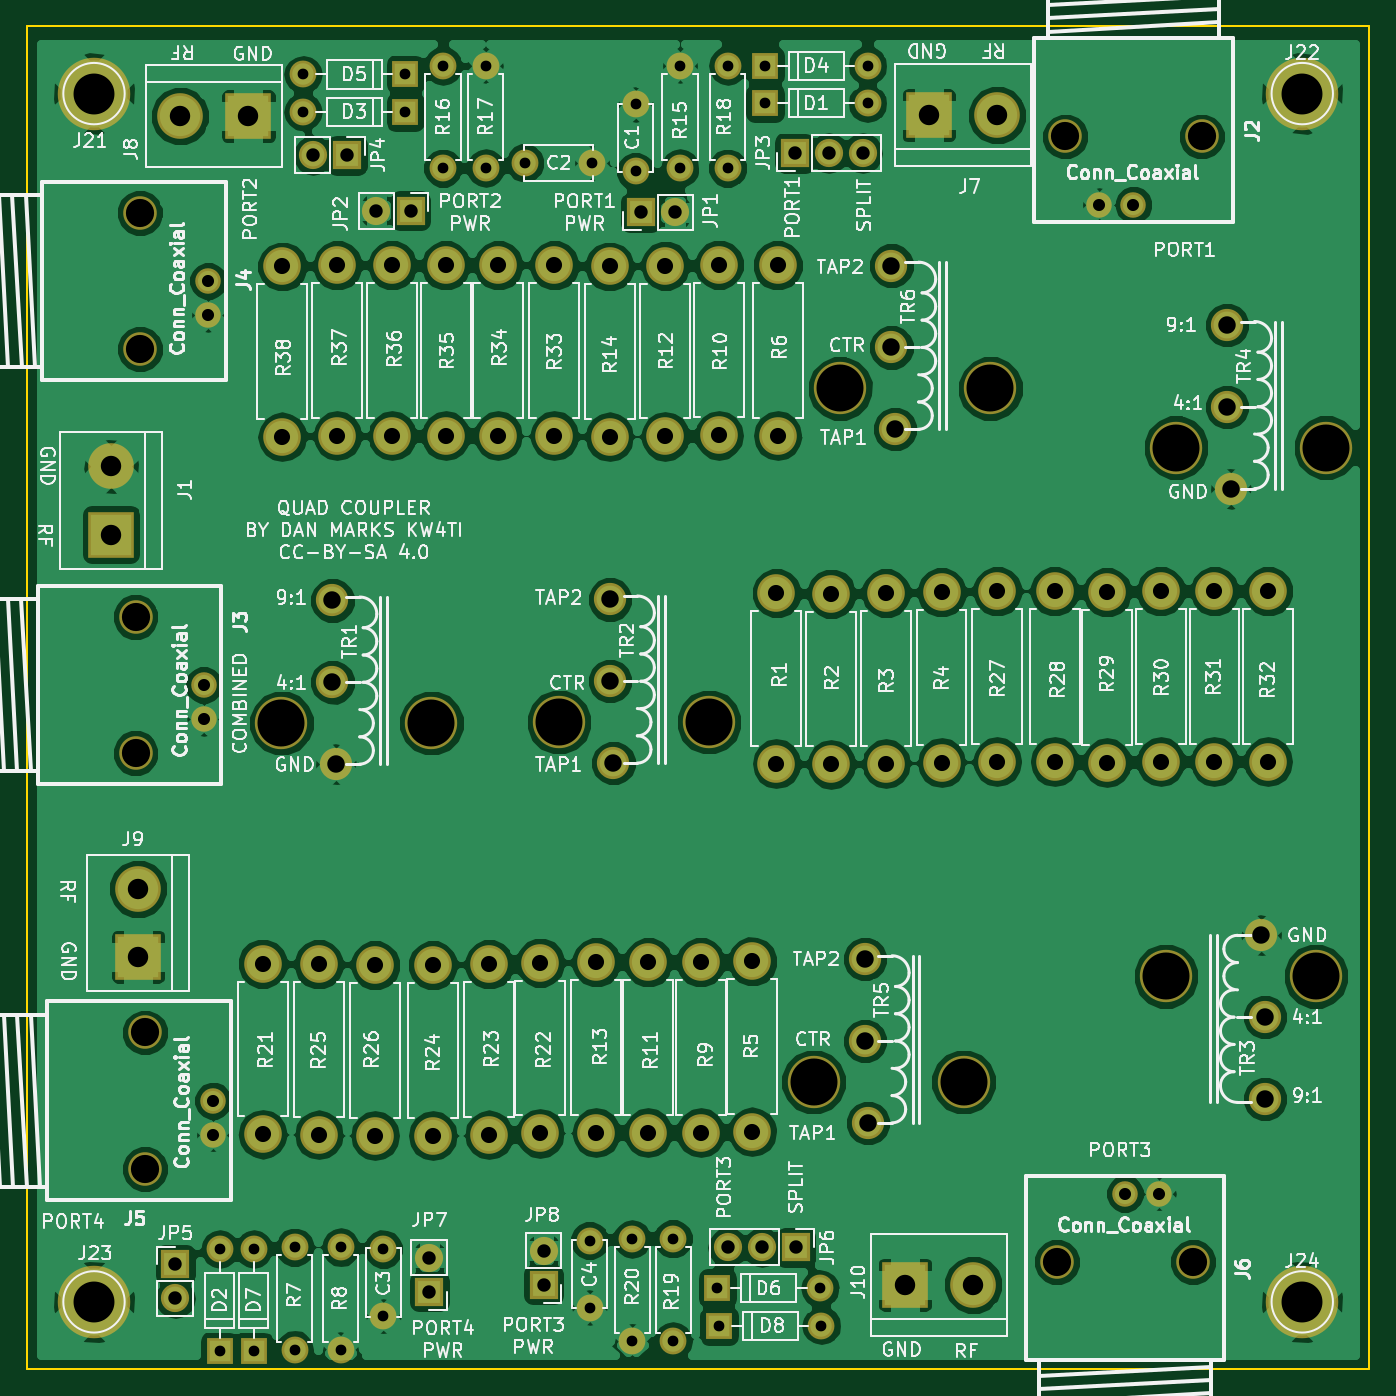
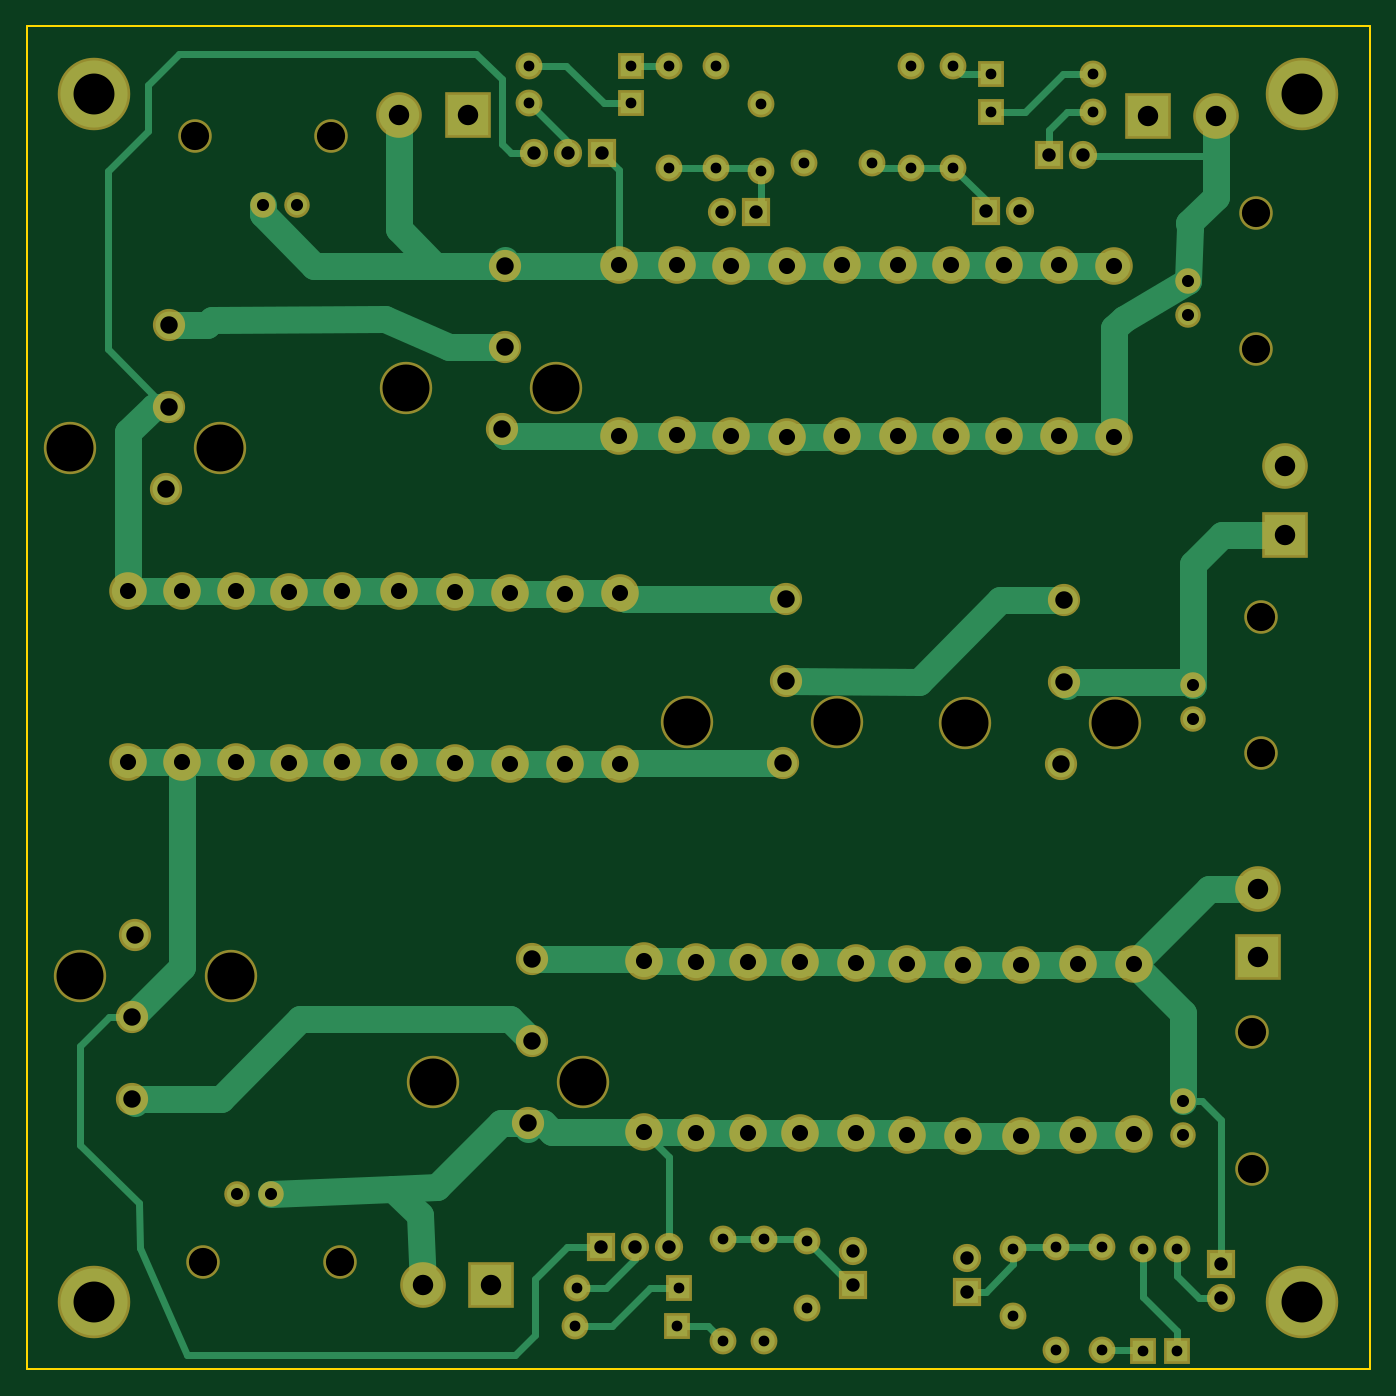
Circuit board: 9 layer files. Board 100.0 x 100.0 mm.
- bottom_copper: QuadCoupler-B.Cu.gbr (17422 bytes)
- bottom_mask: QuadCoupler-B.Mask.gbr (5792 bytes)
- bottom_silk: QuadCoupler-B.SilkS.gbr (265 bytes)
- outline: QuadCoupler-Edge.Cuts.gbr (489 bytes)
- top_copper: QuadCoupler-F.Cu.gbr (173408 bytes)
- top_mask: QuadCoupler-F.Mask.gbr (5792 bytes)
- top_silk: QuadCoupler-F.SilkS.gbr (157065 bytes)
- drill: QuadCoupler-NPTH.drl (528 bytes)
- drill: QuadCoupler.drl (2822 bytes)

=== bottom_copper: QuadCoupler-B.Cu.gbr (17422 bytes, source omitted) ===
=== bottom_mask: QuadCoupler-B.Mask.gbr (5792 bytes, source omitted) ===
=== bottom_silk: QuadCoupler-B.SilkS.gbr ===
G04 #@! TF.FileFunction,Legend,Bot*
%FSLAX46Y46*%
G04 Gerber Fmt 4.6, Leading zero omitted, Abs format (unit mm)*
G04 Created by KiCad (PCBNEW 4.0.7) date 02/24/19 00:24:15*
%MOMM*%
%LPD*%
G01*
G04 APERTURE LIST*
%ADD10C,0.100000*%
G04 APERTURE END LIST*
D10*
M02*

=== outline: QuadCoupler-Edge.Cuts.gbr ===
G04 #@! TF.FileFunction,Profile,NP*
%FSLAX46Y46*%
G04 Gerber Fmt 4.6, Leading zero omitted, Abs format (unit mm)*
G04 Created by KiCad (PCBNEW 4.0.7) date 02/24/19 00:24:15*
%MOMM*%
%LPD*%
G01*
G04 APERTURE LIST*
%ADD10C,0.100000*%
%ADD11C,0.150000*%
G04 APERTURE END LIST*
D10*
D11*
X40000000Y-140000000D02*
X40000000Y-40000000D01*
X140000000Y-140000000D02*
X40000000Y-140000000D01*
X140000000Y-40000000D02*
X140000000Y-140000000D01*
X40000000Y-40000000D02*
X140000000Y-40000000D01*
M02*

=== top_copper: QuadCoupler-F.Cu.gbr (173408 bytes, source omitted) ===
=== top_mask: QuadCoupler-F.Mask.gbr ===
G04 #@! TF.FileFunction,Soldermask,Top*
%FSLAX46Y46*%
G04 Gerber Fmt 4.6, Leading zero omitted, Abs format (unit mm)*
G04 Created by KiCad (PCBNEW 4.0.7) date 02/24/19 00:24:15*
%MOMM*%
%LPD*%
G01*
G04 APERTURE LIST*
%ADD10C,0.100000*%
%ADD11R,3.400000X3.400000*%
%ADD12C,3.400000*%
%ADD13C,1.900000*%
%ADD14C,2.500000*%
%ADD15C,5.400000*%
%ADD16C,2.000000*%
%ADD17O,2.000000X2.000000*%
%ADD18R,2.000000X2.000000*%
%ADD19C,2.400000*%
%ADD20C,3.900000*%
%ADD21R,2.100000X2.100000*%
%ADD22O,2.100000X2.100000*%
%ADD23C,2.800000*%
%ADD24O,2.800000X2.800000*%
G04 APERTURE END LIST*
D10*
D11*
X46278800Y-77851000D03*
D12*
X46278800Y-72771000D03*
D13*
X53172400Y-89052400D03*
X53172400Y-91592400D03*
D14*
X48092400Y-94132400D03*
X48092400Y-83972400D03*
D15*
X45000000Y-45000000D03*
X135000000Y-45000000D03*
X45000000Y-135000000D03*
X135000000Y-135000000D03*
D16*
X66548000Y-131064000D03*
X66548000Y-136064000D03*
X81915000Y-130429000D03*
X81915000Y-135429000D03*
X59944000Y-130937000D03*
D17*
X59944000Y-138557000D03*
D16*
X63373000Y-138557000D03*
D17*
X63373000Y-130937000D03*
D18*
X54356000Y-138684000D03*
D17*
X54356000Y-131064000D03*
D19*
X104648000Y-70002400D03*
X104394000Y-63906400D03*
X104394000Y-57810400D03*
D20*
X100584000Y-66954400D03*
X111760000Y-66954400D03*
D19*
X102666800Y-121666000D03*
X102412800Y-115570000D03*
X102412800Y-109474000D03*
D20*
X98602800Y-118618000D03*
X109778800Y-118618000D03*
D19*
X129667000Y-74422000D03*
X129413000Y-68326000D03*
X129413000Y-62230000D03*
D20*
X125603000Y-71374000D03*
X136779000Y-71374000D03*
D19*
X131953000Y-107696000D03*
X132207000Y-113792000D03*
X132207000Y-119888000D03*
D20*
X136017000Y-110744000D03*
X124841000Y-110744000D03*
D19*
X83693000Y-94869000D03*
X83439000Y-88773000D03*
X83439000Y-82677000D03*
D20*
X79629000Y-91821000D03*
X90805000Y-91821000D03*
D19*
X63017400Y-94945200D03*
X62763400Y-88849200D03*
X62763400Y-82753200D03*
D20*
X58953400Y-91897200D03*
X70129400Y-91897200D03*
D13*
X122428000Y-53274000D03*
X119888000Y-53274000D03*
D14*
X117348000Y-48194000D03*
X127508000Y-48194000D03*
D13*
X53502600Y-58953400D03*
X53502600Y-61493400D03*
D14*
X48422600Y-64033400D03*
X48422600Y-53873400D03*
D13*
X53870900Y-120015000D03*
X53870900Y-122555000D03*
D14*
X48790900Y-125095000D03*
X48790900Y-114935000D03*
D13*
X121793000Y-126939000D03*
X124333000Y-126939000D03*
D14*
X126873000Y-132019000D03*
X116713000Y-132019000D03*
D11*
X107188000Y-46609000D03*
D12*
X112268000Y-46609000D03*
D11*
X56494680Y-46675040D03*
D12*
X51414680Y-46675040D03*
D11*
X48280320Y-109301280D03*
D12*
X48280320Y-104221280D03*
D11*
X105410000Y-133731000D03*
D12*
X110490000Y-133731000D03*
D16*
X85344000Y-50800000D03*
X85344000Y-45800000D03*
X77089000Y-50165000D03*
X82089000Y-50165000D03*
D21*
X85725000Y-53848000D03*
D22*
X88265000Y-53848000D03*
D21*
X68580000Y-53721000D03*
D22*
X66040000Y-53721000D03*
D16*
X88646000Y-42926000D03*
D17*
X88646000Y-50546000D03*
D16*
X70993000Y-50546000D03*
D17*
X70993000Y-42926000D03*
D16*
X74168000Y-42926000D03*
D17*
X74168000Y-50546000D03*
D16*
X92202000Y-50546000D03*
D17*
X92202000Y-42926000D03*
D18*
X94996000Y-45720000D03*
D17*
X102616000Y-45720000D03*
D18*
X68199000Y-46355000D03*
D17*
X60579000Y-46355000D03*
D18*
X94996000Y-42926000D03*
D17*
X102616000Y-42926000D03*
D18*
X68199000Y-43561000D03*
D17*
X60579000Y-43561000D03*
D18*
X91440000Y-133985000D03*
D17*
X99060000Y-133985000D03*
D18*
X56896000Y-138684000D03*
D17*
X56896000Y-131064000D03*
D18*
X91567000Y-136779000D03*
D17*
X99187000Y-136779000D03*
D21*
X51054000Y-132207000D03*
D22*
X51054000Y-134747000D03*
D21*
X69977000Y-134239000D03*
D22*
X69977000Y-131699000D03*
D21*
X78486000Y-133731000D03*
D22*
X78486000Y-131191000D03*
D16*
X88138000Y-130302000D03*
D17*
X88138000Y-137922000D03*
D16*
X85090000Y-137922000D03*
D17*
X85090000Y-130302000D03*
D21*
X97282000Y-130937000D03*
D22*
X94742000Y-130937000D03*
X92202000Y-130937000D03*
D21*
X97180400Y-49428400D03*
D22*
X99720400Y-49428400D03*
X102260400Y-49428400D03*
D21*
X63855600Y-49580800D03*
D22*
X61315600Y-49580800D03*
D23*
X94043500Y-109639100D03*
D24*
X94043500Y-122339100D03*
D23*
X90195400Y-109689900D03*
D24*
X90195400Y-122389900D03*
D23*
X86283800Y-109689900D03*
D24*
X86283800Y-122389900D03*
D23*
X82423000Y-109689900D03*
D24*
X82423000Y-122389900D03*
D23*
X57556400Y-109804200D03*
D24*
X57556400Y-122504200D03*
D23*
X78232000Y-109753400D03*
D24*
X78232000Y-122453400D03*
D23*
X74434700Y-109855000D03*
D24*
X74434700Y-122555000D03*
D23*
X70243700Y-109918500D03*
D24*
X70243700Y-122618500D03*
D23*
X61747400Y-109855000D03*
D24*
X61747400Y-122555000D03*
D23*
X65938400Y-109918500D03*
D24*
X65938400Y-122618500D03*
D23*
X95834200Y-82199480D03*
D24*
X95834200Y-94899480D03*
D23*
X99913440Y-82255360D03*
D24*
X99913440Y-94955360D03*
D23*
X103992680Y-82199480D03*
D24*
X103992680Y-94899480D03*
D23*
X108127800Y-82143600D03*
D24*
X108127800Y-94843600D03*
D23*
X112280700Y-82054700D03*
D24*
X112280700Y-94754700D03*
D23*
X116547900Y-82054700D03*
D24*
X116547900Y-94754700D03*
D23*
X120459500Y-82143600D03*
D24*
X120459500Y-94843600D03*
D23*
X124460000Y-82054700D03*
D24*
X124460000Y-94754700D03*
D23*
X128460500Y-82054700D03*
D24*
X128460500Y-94754700D03*
D23*
X132461000Y-82054700D03*
D24*
X132461000Y-94754700D03*
D23*
X95923100Y-57785000D03*
D24*
X95923100Y-70485000D03*
D23*
X91554300Y-57759600D03*
D24*
X91554300Y-70459600D03*
D23*
X87553800Y-57835800D03*
D24*
X87553800Y-70535800D03*
D23*
X83400900Y-57873900D03*
D24*
X83400900Y-70573900D03*
D23*
X79298800Y-57785000D03*
D24*
X79298800Y-70485000D03*
D23*
X75120500Y-57785000D03*
D24*
X75120500Y-70485000D03*
D23*
X71208900Y-57785000D03*
D24*
X71208900Y-70485000D03*
D23*
X67208400Y-57785000D03*
D24*
X67208400Y-70485000D03*
D23*
X63119000Y-57785000D03*
D24*
X63119000Y-70485000D03*
D23*
X59029600Y-57873900D03*
D24*
X59029600Y-70573900D03*
M02*

=== top_silk: QuadCoupler-F.SilkS.gbr (157065 bytes, source omitted) ===
=== drill: QuadCoupler-NPTH.drl ===
M48
;DRILL file {KiCad 4.0.7} date 02/24/19 00:24:17
;FORMAT={-:-/ absolute / metric / decimal}
FMAT,2
METRIC,TZ
T1C2.100
T2C3.500
%
G90
G05
M71
T1
X48.092Y-83.972
X48.092Y-94.132
X48.423Y-53.873
X48.423Y-64.033
X48.791Y-114.935
X48.791Y-125.095
X116.713Y-132.019
X117.348Y-48.194
X126.873Y-132.019
X127.508Y-48.194
T2
X58.953Y-91.897
X70.129Y-91.897
X79.629Y-91.821
X90.805Y-91.821
X98.603Y-118.618
X100.584Y-66.954
X109.779Y-118.618
X111.76Y-66.954
X124.841Y-110.744
X125.603Y-71.374
X136.017Y-110.744
X136.779Y-71.374
T0
M30

=== drill: QuadCoupler.drl ===
M48
;DRILL file {KiCad 4.0.7} date 02/24/19 00:24:17
;FORMAT={-:-/ absolute / metric / decimal}
FMAT,2
METRIC,TZ
T1C0.800
T2C0.900
T3C1.000
T4C1.200
T5C1.300
T6C1.520
T7C3.048
%
G90
G05
M71
T1
X54.356Y-131.064
X54.356Y-138.684
X56.896Y-131.064
X56.896Y-138.684
X59.944Y-130.937
X59.944Y-138.557
X60.579Y-43.561
X60.579Y-46.355
X63.373Y-130.937
X63.373Y-138.557
X66.548Y-131.064
X66.548Y-136.064
X68.199Y-43.561
X68.199Y-46.355
X70.993Y-42.926
X70.993Y-50.546
X74.168Y-42.926
X74.168Y-50.546
X77.089Y-50.165
X81.915Y-130.429
X81.915Y-135.429
X82.089Y-50.165
X85.09Y-130.302
X85.09Y-137.922
X85.344Y-45.8
X85.344Y-50.8
X88.138Y-130.302
X88.138Y-137.922
X88.646Y-42.926
X88.646Y-50.546
X91.44Y-133.985
X91.567Y-136.779
X92.202Y-42.926
X92.202Y-50.546
X94.996Y-42.926
X94.996Y-45.72
X99.06Y-133.985
X99.187Y-136.779
X102.616Y-42.926
X102.616Y-45.72
T2
X53.172Y-89.052
X53.172Y-91.592
X53.503Y-58.953
X53.503Y-61.493
X53.871Y-120.015
X53.871Y-122.555
X119.888Y-53.274
X121.793Y-126.939
X122.428Y-53.274
X124.333Y-126.939
T3
X51.054Y-132.207
X51.054Y-134.747
X61.316Y-49.581
X63.856Y-49.581
X66.04Y-53.721
X68.58Y-53.721
X69.977Y-131.699
X69.977Y-134.239
X78.486Y-131.191
X78.486Y-133.731
X85.725Y-53.848
X88.265Y-53.848
X92.202Y-130.937
X94.742Y-130.937
X97.18Y-49.428
X97.282Y-130.937
X99.72Y-49.428
X102.26Y-49.428
T4
X57.556Y-109.804
X57.556Y-122.504
X59.03Y-57.874
X59.03Y-70.574
X61.747Y-109.855
X61.747Y-122.555
X63.119Y-57.785
X63.119Y-70.485
X65.938Y-109.918
X65.938Y-122.618
X67.208Y-57.785
X67.208Y-70.485
X70.244Y-109.918
X70.244Y-122.618
X71.209Y-57.785
X71.209Y-70.485
X74.435Y-109.855
X74.435Y-122.555
X75.12Y-57.785
X75.12Y-70.485
X78.232Y-109.753
X78.232Y-122.453
X79.299Y-57.785
X79.299Y-70.485
X82.423Y-109.69
X82.423Y-122.39
X83.401Y-57.874
X83.401Y-70.574
X86.284Y-109.69
X86.284Y-122.39
X87.554Y-57.836
X87.554Y-70.536
X90.195Y-109.69
X90.195Y-122.39
X91.554Y-57.76
X91.554Y-70.46
X94.043Y-109.639
X94.043Y-122.339
X95.834Y-82.199
X95.834Y-94.899
X95.923Y-57.785
X95.923Y-70.485
X99.913Y-82.255
X99.913Y-94.955
X103.993Y-82.199
X103.993Y-94.899
X108.128Y-82.144
X108.128Y-94.844
X112.281Y-82.055
X112.281Y-94.755
X116.548Y-82.055
X116.548Y-94.755
X120.459Y-82.144
X120.459Y-94.844
X124.46Y-82.055
X124.46Y-94.755
X128.46Y-82.055
X128.46Y-94.755
X132.461Y-82.055
X132.461Y-94.755
T5
X62.763Y-82.753
X62.763Y-88.849
X63.017Y-94.945
X83.439Y-82.677
X83.439Y-88.773
X83.693Y-94.869
X102.413Y-109.474
X102.413Y-115.57
X102.667Y-121.666
X104.394Y-57.81
X104.394Y-63.906
X104.648Y-70.002
X129.413Y-62.23
X129.413Y-68.326
X129.667Y-74.422
X131.953Y-107.696
X132.207Y-113.792
X132.207Y-119.888
T6
X46.279Y-72.771
X46.279Y-77.851
X48.28Y-104.221
X48.28Y-109.301
X51.415Y-46.675
X56.495Y-46.675
X105.41Y-133.731
X107.188Y-46.609
X110.49Y-133.731
X112.268Y-46.609
T7
X45.Y-45.
X45.Y-135.
X135.Y-45.
X135.Y-135.
T0
M30
